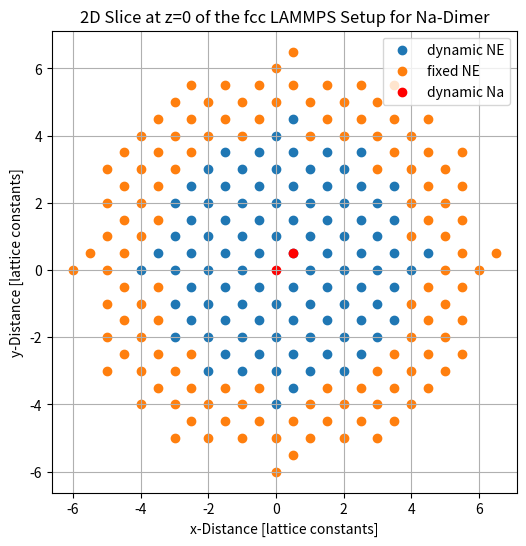

This chart was generated by the following Python code: (Note: this script raises an exception after producing the figure.)
import matplotlib.pyplot as plt
import numpy as np
import math

n_inner = 4
n_outer = 2
dimer = True


total_radius = n_inner + n_outer



def create_lattice_in(r: int) -> np.ndarray:
    a1 = np.array([1,0],dtype=int)
    a2 = np.array([0,1],dtype=int)
    basis = 0.5*(a1+a2)
    box_y = r+1
    box_x = r+1
    points = np.empty((0,2),dtype=int)
    for i in range(-box_x,box_x):
        for j in range(-box_x,box_y):
            vec = i*a1 + j*a2
            ############################
            if np.linalg.norm(vec) <= r and not (i == 0 and j == 0) :
                points = np.append(points,[vec],axis=0)
                points = np.append(points,[vec+basis],axis=0)
            elif (i == 0 and j == 0):
                points = np.append(points,[vec+basis],axis=0)

    return points

def create_lattice_out(r_in: int,r_out: int) -> np.ndarray:
    a1 = np.array([1,0],dtype=int)
    a2 = np.array([0,1],dtype=int)
    basis = 0.5*(a1+a2)
    box_y = r_out+r_in+1
    box_x = r_out+r_in+1
    points = np.empty((0,2),dtype=int)
    for i in range(-box_x+1,box_x):
        for j in range(-box_x+1,box_y):
            vec = i*a1 + j*a2
            #####################################################################
            if np.linalg.norm(vec) <= r_out+r_in and np.linalg.norm(vec) > r_in :
                points = np.append(points,[vec],axis=0)
                points = np.append(points,[vec+basis],axis=0)
    return points


lattice_inner = create_lattice_in(4)
lattice_outer = create_lattice_out(4,2)

fig, ax = plt.subplots(figsize=(6, 6))



ax.set_ylabel("y-Distance [lattice constants]")
ax.set_xlabel("x-Distance [lattice constants]")
ax.scatter(lattice_inner[:,0],lattice_inner[:,1],label="dynamic NE")
ax.scatter(lattice_outer[:,0], lattice_outer[:,1],label="fixed NE")
ax.grid(True)
if dimer:
    ax.set_title('2D Slice at z=0 of the fcc LAMMPS Setup for Na-Dimer')
    plt.scatter((0,1/2),(0,1/2), color = "red", label="dynamic Na")
    ax.legend(loc='upper right')
    plt.savefig("../Inhalt/Bilder/lammps_dimer_setup.png")
    plt.savefig("./lammps_setup.png")
else:
    ax.set_title('2D Slice at z=0 of the fcc LAMMPS Setup for Na-Monomer')
    plt.scatter(0,0,color="red", label="dynamic Na")
    ax.legend(loc='upper right')
    plt.savefig("../Inhalt/Bilder/lammps_mono_setup.png")
    plt.savefig("./lammps_setup.png")


